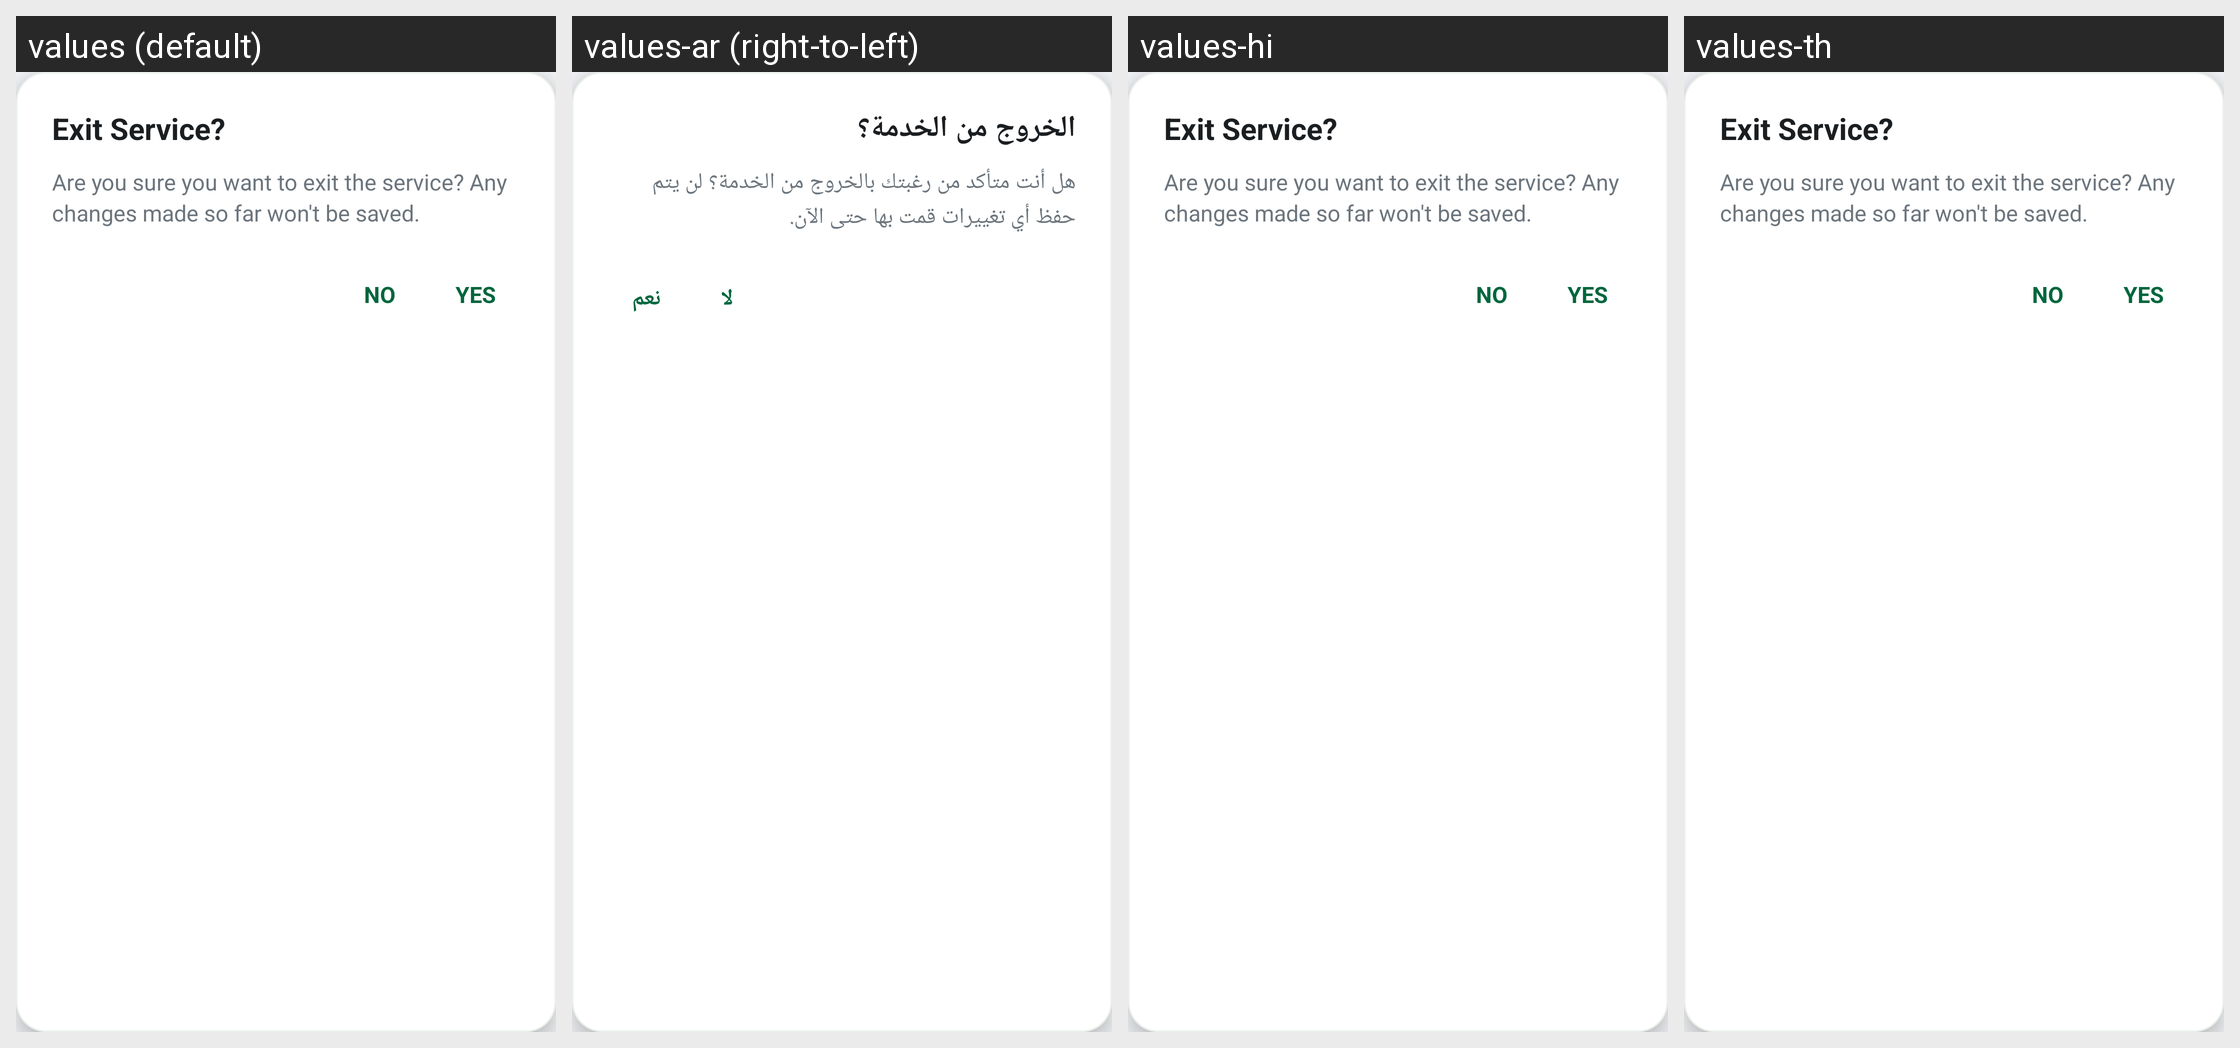

Here is an Android app screen in its default locale and in the app's own translations. Write out the translated-string differences for the strings that appear on this screen.
Android screen res/layout/dialog_exit_service.xml rendered under 4 locales, left to right: values (default), values-ar (right-to-left), values-hi, values-th. Device: Nexus 5 (rendered at 1080×1920; each locale shown at half size, 540×960, under a caption strip naming it); theme AppTheme.
Other locales in the repository, not shown: values-af, values-am, values-as, values-az, values-be, values-bg, values-bn, values-bs, values-ca, values-cs, values-da, values-de, values-el, values-en-rAU, values-en-rCA, values-en-rGB, values-en-rXC, values-es, values-es-rUS, values-et, values-eu, values-fa, values-fi, values-fr, values-fr-rCA, values-gl, values-gu, values-hr, values-hu, values-hy, values-id, values-in, values-is, values-it, values-iw, values-ja, values-ka, values-kk, values-km, values-kn, values-ko, values-ky, values-lo, values-lt, values-lv, values-mk, values-ml, values-mn, values-mr, values-ms, values-my, values-nb, values-ne, values-nl, values-or, values-pa, values-pl, values-pt, values-pt-rBR, values-pt-rPT, values-ro, values-ru, values-si, values-sk, values-sl, values-sq, values-sr, values-sv, values-sw, values-ta, values-te, values-tl, values-tr, values-uk, values-ur, values-uz, values-vi, values-zh-rCN, values-zh-rHK, values-zh-rTW, values-zu.
Strings drawn on this screen, with the default value and each locale's value (text and hints the layout hard-codes, and strings that could not be matched under every locale, appear in the picture but are not listed):

exit_service_title
  values: Exit Service?
  values-ar: الخروج من الخدمة؟
  values-hi: Exit Service?  [not translated; the default value is used]
  values-th: Exit Service?  [not translated; the default value is used]

exit_service_body
  values: Are you sure you want to exit the service? Any changes made so far won't be saved.
  values-ar: هل أنت متأكد من رغبتك بالخروج من الخدمة؟ لن يتم حفظ أي تغييرات قمت بها حتى الآن.
  values-hi: Are you sure you want to exit the service? Any changes made so far won't be saved.  [not translated; the default value is used]
  values-th: Are you sure you want to exit the service? Any changes made so far won't be saved.  [not translated; the default value is used]

exit_service_no
  values: NO
  values-ar: لا
  values-hi: NO  [not translated; the default value is used]
  values-th: NO  [not translated; the default value is used]

exit_service_yes
  values: YES
  values-ar: نعم
  values-hi: YES  [not translated; the default value is used]
  values-th: YES  [not translated; the default value is used]
